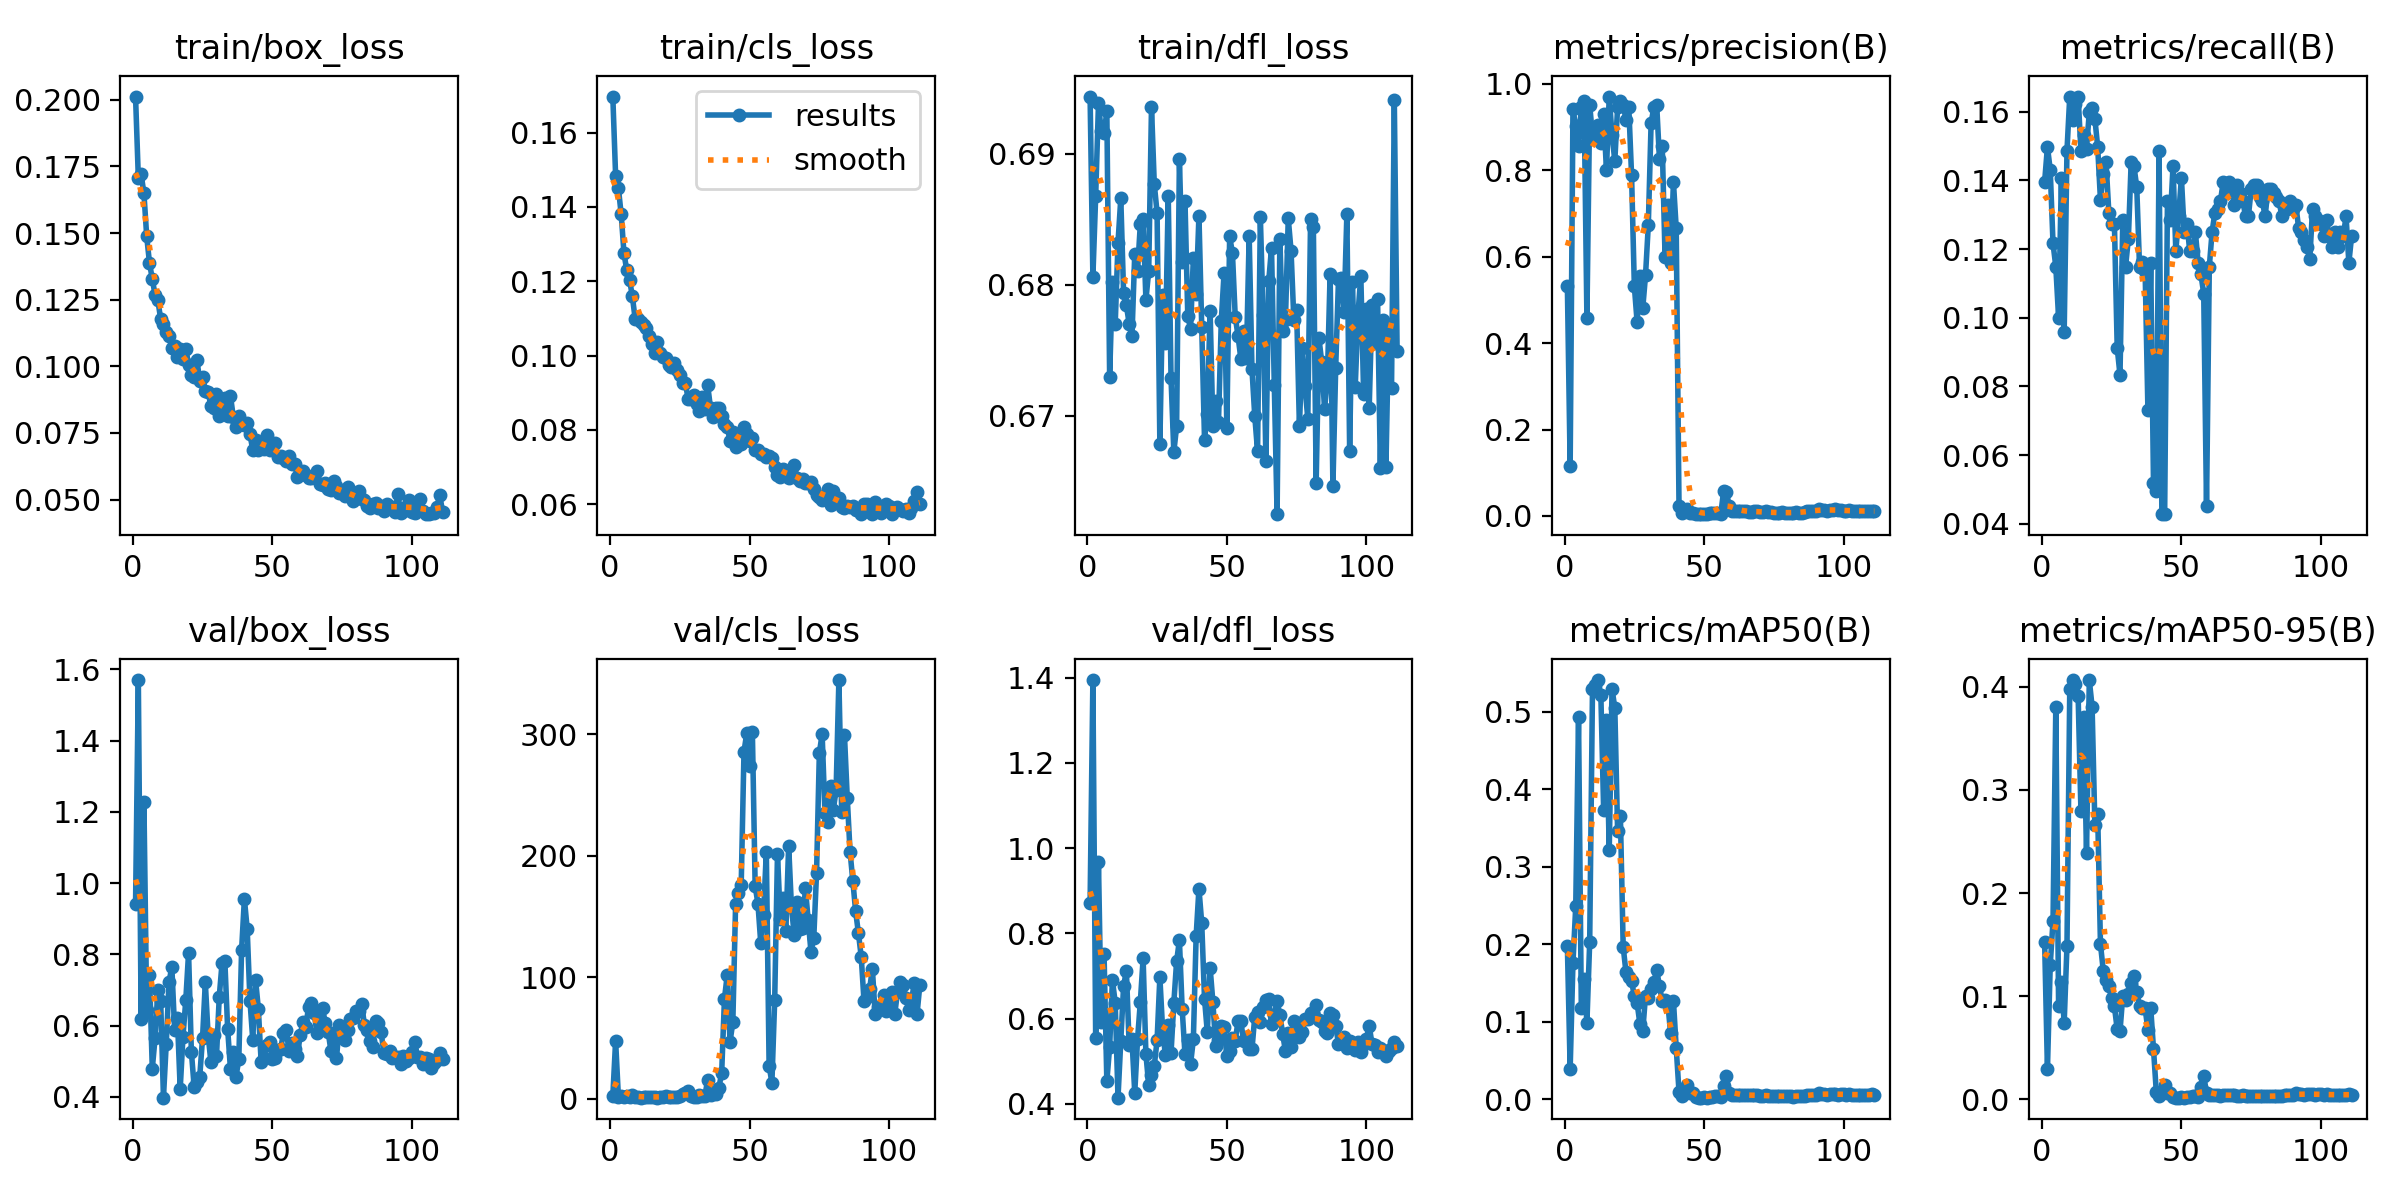

Source data for this figure (header and first rows):
epoch, train/box_loss, train/cls_loss, train/dfl_loss, metrics/precision(B), metrics/recall(B), metrics/mAP50(B), metrics/mAP50-95(B), val/box_loss, val/cls_loss, val/dfl_loss, lr/pg0, lr/pg1, lr/pg2
1, 0.2012, 0.1697, 0.6944, 0.5321, 0.1396, 0.1973, 0.1521, 0.9401, 2.049, 0.8701, 0.0002474, 9.9853e-05, 9.9853e-05
2, 0.1707, 0.1484, 0.6806, 0.1151, 0.1498, 0.03934, 0.0291, 1.57, 47.5, 1.394, 9.9983e-05, 9.9983e-05, 9.9983e-05
3, 0.1721, 0.145, 0.6867, 0.9408, 0.1431, 0.176, 0.1302, 0.6192, 1.289, 0.5538, 9.9932e-05, 9.9932e-05, 9.9932e-05
4, 0.165, 0.138, 0.6938, 0.9025, 0.1216, 0.2488, 0.1729, 1.228, 2.222, 0.9668, 9.9847e-05, 9.9847e-05, 9.9847e-05
5, 0.1487, 0.1275, 0.6917, 0.8571, 0.1149, 0.4932, 0.3801, 0.6427, 1.381, 0.5923, 9.9729e-05, 9.9729e-05, 9.9729e-05
6, 0.1388, 0.1229, 0.6916, 0.9467, 0.09997, 0.1175, 0.09066, 0.7413, 1.878, 0.7515, 9.9577e-05, 9.9577e-05, 9.9577e-05
7, 0.1328, 0.1204, 0.6932, 0.9607, 0.1408, 0.1558, 0.1139, 0.4792, 1.642, 0.4531, 9.9391e-05, 9.9391e-05, 9.9391e-05
8, 0.1268, 0.1159, 0.673, 0.4584, 0.09572, 0.09867, 0.07425, 0.5656, 2.849, 0.5337, 9.9171e-05, 9.9171e-05, 9.9171e-05
9, 0.1248, 0.1099, 0.6802, 0.9511, 0.1487, 0.2033, 0.1487, 0.7003, 1.615, 0.691, 9.8918e-05, 9.8918e-05, 9.8918e-05
10, 0.1177, 0.1099, 0.677, 0.8795, 0.1644, 0.5294, 0.398, 0.6705, 1.488, 0.6373, 9.8632e-05, 9.8632e-05, 9.8632e-05
11, 0.1161, 0.1091, 0.6832, 0.8974, 0.1577, 0.5344, 0.4063, 0.3978, 0.7364, 0.4147, 9.8313e-05, 9.8313e-05, 9.8313e-05
12, 0.1128, 0.1083, 0.6866, 0.9057, 0.1622, 0.5407, 0.4027, 0.5493, 1.267, 0.5482, 9.7962e-05, 9.7962e-05, 9.7962e-05
13, 0.1113, 0.1075, 0.6794, 0.8639, 0.1644, 0.5212, 0.3908, 0.7226, 1.555, 0.6765, 9.7577e-05, 9.7577e-05, 9.7577e-05
14, 0.107, 0.1051, 0.6784, 0.9309, 0.1487, 0.3728, 0.2797, 0.7647, 1.686, 0.7122, 9.7161e-05, 9.7161e-05, 9.7161e-05
15, 0.1075, 0.1031, 0.677, 0.8, 0.1532, 0.4888, 0.3709, 0.589, 1.343, 0.5374, 9.6712e-05, 9.6712e-05, 9.6712e-05
16, 0.1035, 0.1007, 0.6761, 0.9707, 0.1491, 0.3211, 0.2386, 0.6202, 1.342, 0.5523, 9.6232e-05, 9.6232e-05, 9.6232e-05
17, 0.1066, 0.1036, 0.6824, 0.882, 0.1599, 0.5294, 0.4064, 0.4223, 0.8626, 0.4257, 9.5721e-05, 9.5721e-05, 9.5721e-05
18, 0.1028, 0.1006, 0.681, 0.8218, 0.161, 0.5047, 0.3808, 0.5693, 1.289, 0.5515, 9.5178e-05, 9.5178e-05, 9.5178e-05
19, 0.1066, 0.09962, 0.6846, 0.946, 0.1579, 0.3457, 0.2658, 0.6716, 1.501, 0.6391, 9.4605e-05, 9.4605e-05, 9.4605e-05
20, 0.1005, 0.09932, 0.685, 0.9596, 0.1498, 0.3648, 0.2768, 0.8042, 1.942, 0.7414, 9.4001e-05, 9.4001e-05, 9.4001e-05
21, 0.0967, 0.09749, 0.6789, 0.9521, 0.1343, 0.1967, 0.1505, 0.527, 1.361, 0.5165, 9.3368e-05, 9.3368e-05, 9.3368e-05
22, 0.09591, 0.09682, 0.681, 0.9167, 0.1419, 0.1639, 0.1248, 0.4284, 1.299, 0.4449, 9.2706e-05, 9.2706e-05, 9.2706e-05
23, 0.1024, 0.09814, 0.6936, 0.9472, 0.1453, 0.1576, 0.1155, 0.4415, 1.43, 0.467, 9.2014e-05, 9.2014e-05, 9.2014e-05
24, 0.09455, 0.09623, 0.6877, 0.7889, 0.1306, 0.1521, 0.1097, 0.4567, 1.191, 0.4899, 9.1294e-05, 9.1294e-05, 9.1294e-05
25, 0.09612, 0.09485, 0.6855, 0.5314, 0.1273, 0.1336, 0.09827, 0.5648, 1.842, 0.549, 9.0546e-05, 9.0546e-05, 9.0546e-05
26, 0.09057, 0.09255, 0.6679, 0.448, 0.1273, 0.124, 0.09005, 0.7211, 3.585, 0.6975, 8.9771e-05, 8.9771e-05, 8.9771e-05
27, 0.0904, 0.09261, 0.6792, 0.5559, 0.09122, 0.0969, 0.06785, 0.5738, 4.725, 0.5717, 8.8969e-05, 8.8969e-05, 8.8969e-05
28, 0.0851, 0.08826, 0.6756, 0.4802, 0.08333, 0.08784, 0.06603, 0.4976, 5.962, 0.5139, 8.814e-05, 8.814e-05, 8.814e-05
29, 0.08424, 0.08834, 0.6868, 0.5566, 0.1284, 0.1336, 0.1007, 0.5734, 2.233, 0.5853, 8.7286e-05, 8.7286e-05, 8.7286e-05
30, 0.08955, 0.08937, 0.6729, 0.6734, 0.1149, 0.1308, 0.09645, 0.5138, 1.556, 0.5193, 8.6406e-05, 8.6406e-05, 8.6406e-05
31, 0.08141, 0.08709, 0.6672, 0.9085, 0.1231, 0.1422, 0.1021, 0.6817, 1.675, 0.6366, 8.5502e-05, 8.5502e-05, 8.5502e-05
32, 0.08528, 0.08498, 0.6692, 0.9469, 0.1453, 0.1508, 0.1131, 0.7761, 2.709, 0.7346, 8.4574e-05, 8.4574e-05, 8.4574e-05
33, 0.08802, 0.08883, 0.6896, 0.952, 0.1441, 0.167, 0.1199, 0.7814, 2.14, 0.7841, 8.3622e-05, 8.3622e-05, 8.3622e-05
34, 0.0813, 0.08561, 0.6817, 0.825, 0.1381, 0.1458, 0.1043, 0.5908, 2.419, 0.6219, 8.2648e-05, 8.2648e-05, 8.2648e-05
35, 0.089, 0.09198, 0.6864, 0.857, 0.1149, 0.1273, 0.09091, 0.479, 15.65, 0.5162, 8.1651e-05, 8.1651e-05, 8.1651e-05
36, 0.08118, 0.08592, 0.6776, 0.5996, 0.1164, 0.1277, 0.08902, 0.5255, 2.846, 0.5496, 8.0634e-05, 8.0634e-05, 8.0634e-05
37, 0.07714, 0.0835, 0.6766, 0.7202, 0.1137, 0.1233, 0.08817, 0.4566, 5.63, 0.4938, 7.9595e-05, 7.9595e-05, 7.9595e-05
38, 0.08149, 0.08589, 0.6821, 0.5846, 0.0732, 0.08524, 0.06761, 0.5056, 3.827, 0.5514, 7.8537e-05, 7.8537e-05, 7.8537e-05
39, 0.0784, 0.08589, 0.6793, 0.7731, 0.116, 0.1275, 0.08904, 0.8125, 9.01, 0.7944, 7.746e-05, 7.746e-05, 7.746e-05
40, 0.07806, 0.08386, 0.6853, 0.6658, 0.0518, 0.06622, 0.04889, 0.9559, 20.94, 0.9049, 7.6364e-05, 7.6364e-05, 7.6364e-05
41, 0.07867, 0.08152, 0.6768, 0.02415, 0.04955, 0.01011, 0.00762, 0.8716, 82.19, 0.8241, 7.525e-05, 7.525e-05, 7.525e-05
42, 0.07456, 0.08076, 0.6682, 0.00743, 0.1487, 0.0047, 0.00357, 0.6696, 101.8, 0.6465, 7.4119e-05, 7.4119e-05, 7.4119e-05
43, 0.06851, 0.07706, 0.6702, 0.01083, 0.04279, 0.01021, 0.00763, 0.5604, 46.74, 0.5679, 7.2973e-05, 7.2973e-05, 7.2973e-05
44, 0.07241, 0.07938, 0.678, 0.01654, 0.04279, 0.01875, 0.01389, 0.7291, 62.82, 0.7199, 7.181e-05, 7.181e-05, 7.181e-05
45, 0.06858, 0.07545, 0.6692, 0.00655, 0.134, 0.00829, 0.00641, 0.6475, 160.5, 0.6386, 7.0633e-05, 7.0633e-05, 7.0633e-05
46, 0.0704, 0.07685, 0.6712, 0.00593, 0.1284, 0.00814, 0.00636, 0.4985, 169.2, 0.5366, 6.9443e-05, 6.9443e-05, 6.9443e-05
47, 0.06893, 0.07617, 0.6695, 0.00564, 0.1441, 0.00328, 0.00251, 0.5104, 176, 0.5493, 6.8239e-05, 6.8239e-05, 6.8239e-05
48, 0.07442, 0.08078, 0.6772, 0.00416, 0.1194, 0.00225, 0.00169, 0.5456, 285.4, 0.5833, 6.7023e-05, 6.7023e-05, 6.7023e-05
49, 0.06868, 0.07895, 0.6809, 0.00419, 0.1295, 0.00221, 0.00167, 0.5539, 301, 0.5803, 6.5796e-05, 6.5796e-05, 6.5796e-05
50, 0.07061, 0.07705, 0.6691, 0.00443, 0.1408, 0.00253, 0.0019, 0.5068, 273.6, 0.5132, 6.4559e-05, 6.4559e-05, 6.4559e-05
51, 0.07125, 0.07786, 0.6837, 0.00429, 0.125, 0.00232, 0.00181, 0.5101, 301.7, 0.5243, 6.3312e-05, 6.3312e-05, 6.3312e-05
52, 0.06616, 0.07469, 0.6824, 0.00586, 0.1273, 0.00313, 0.00231, 0.5317, 174.9, 0.5547, 6.2056e-05, 6.2056e-05, 6.2056e-05
53, 0.06654, 0.07457, 0.6776, 0.00632, 0.1194, 0.00318, 0.00237, 0.5353, 160.3, 0.5486, 6.0792e-05, 6.0792e-05, 6.0792e-05
54, 0.06571, 0.07344, 0.6761, 0.00765, 0.1194, 0.00397, 0.00288, 0.5786, 128.2, 0.5934, 5.9521e-05, 5.9521e-05, 5.9521e-05
55, 0.06456, 0.07348, 0.6744, 0.00781, 0.125, 0.0041, 0.00305, 0.5876, 151.4, 0.5941, 5.8244e-05, 5.8244e-05, 5.8244e-05
56, 0.06647, 0.0727, 0.6765, 0.00567, 0.116, 0.00284, 0.00207, 0.53, 203.2, 0.5474, 5.6961e-05, 5.6961e-05, 5.6961e-05
57, 0.06351, 0.07308, 0.6744, 0.05888, 0.1126, 0.01671, 0.01244, 0.5506, 26.86, 0.5574, 5.5674e-05, 5.5674e-05, 5.5674e-05
58, 0.06331, 0.07249, 0.6837, 0.05505, 0.107, 0.02977, 0.02258, 0.535, 13.11, 0.529, 5.4384e-05, 5.4384e-05, 5.4384e-05
59, 0.05846, 0.07015, 0.6735, 0.02202, 0.04505, 0.00776, 0.006, 0.5144, 81.07, 0.5278, 5.3091e-05, 5.3091e-05, 5.3091e-05
60, 0.05929, 0.06792, 0.67, 0.0109, 0.1149, 0.00505, 0.00389, 0.5749, 201.6, 0.6049, 5.1796e-05, 5.1796e-05, 5.1796e-05
... 51 more rows
